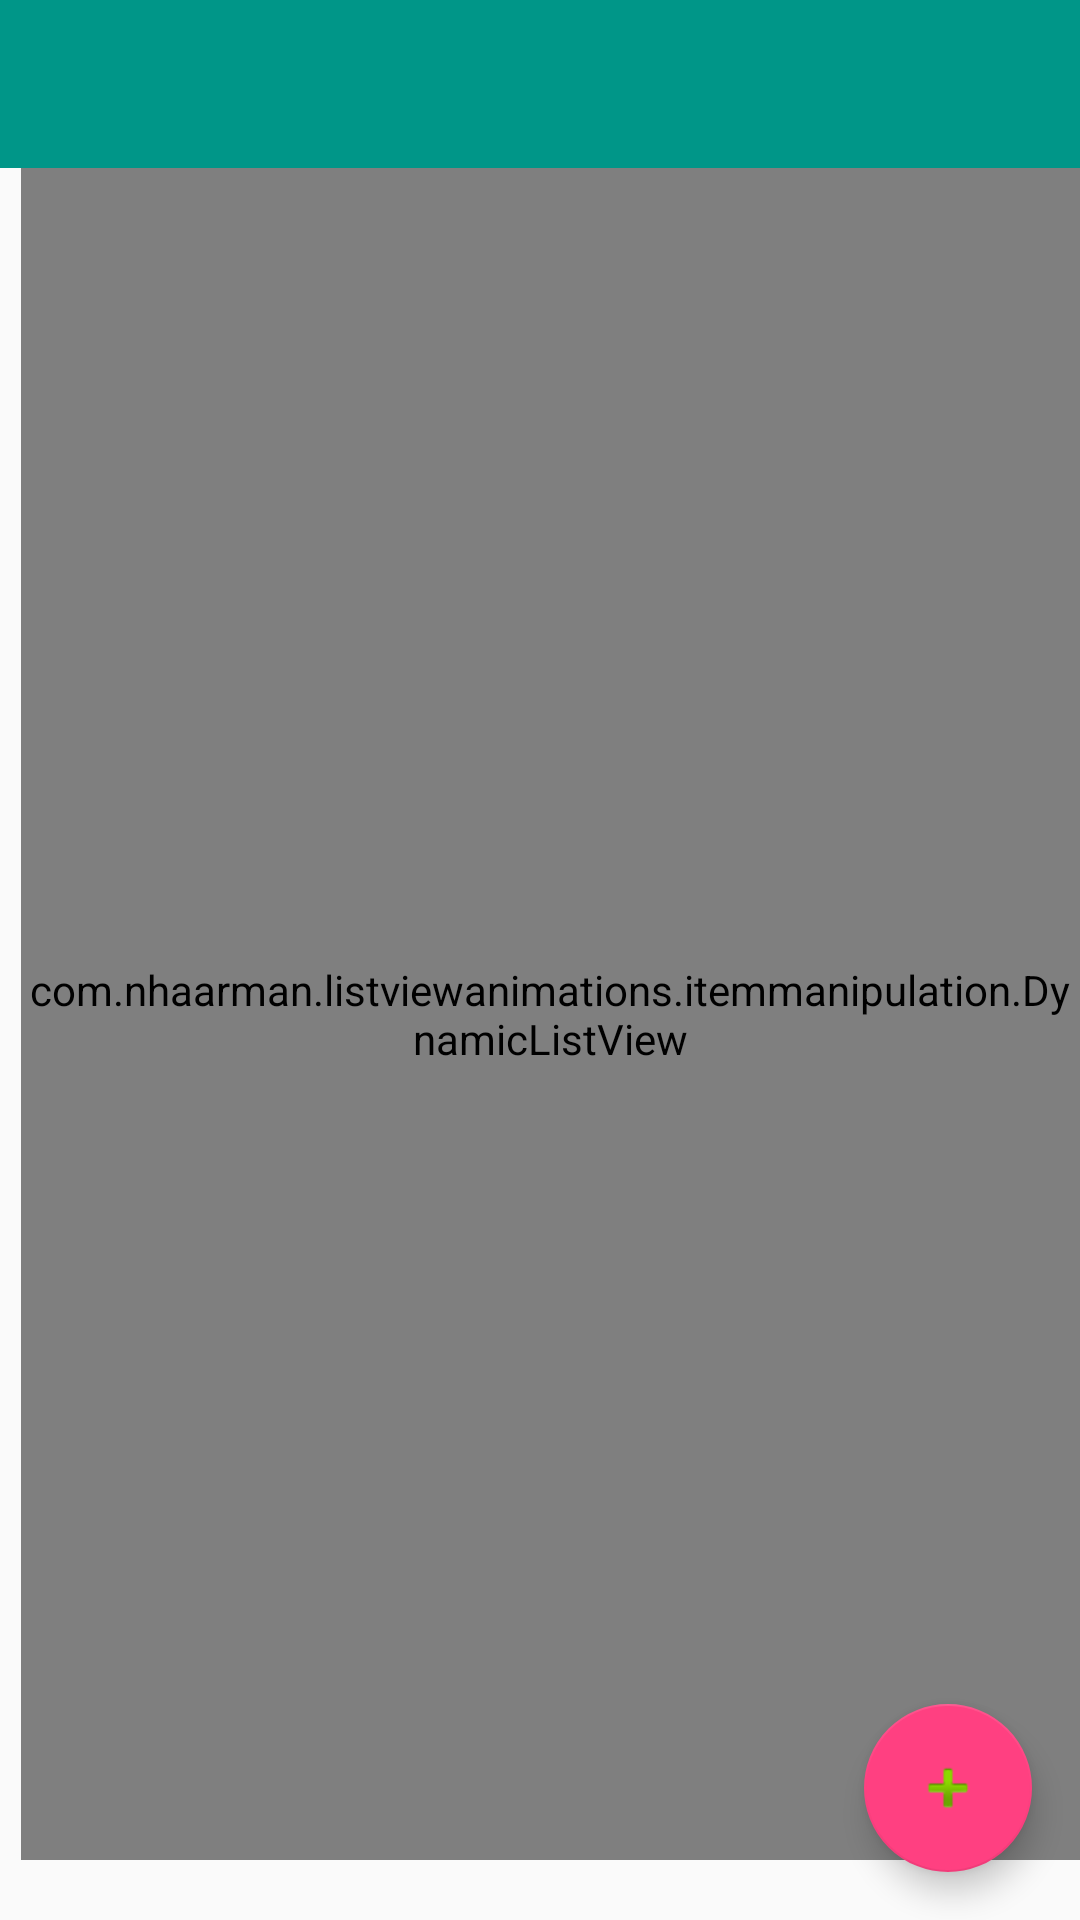

Produce the Android XML layout that renders to this screen, including the resource entries it uses.
<!-- AndroidManifest.xml: application theme AppTheme -->
<!-- res/layout/activity_trash_list_activiy.xml -->
<?xml version="1.0" encoding="utf-8"?>
<android.support.v4.widget.DrawerLayout
android:id="@+id/drawer_layout"
xmlns:android="http://schemas.android.com/apk/res/android"
xmlns:app="http://schemas.android.com/apk/res-auto"
xmlns:tools="http://schemas.android.com/tools"
android:layout_width="match_parent"
android:layout_height="match_parent"
android:fitsSystemWindows="true"
tools:openDrawer="start">

<android.support.design.widget.CoordinatorLayout
    xmlns:android="http://schemas.android.com/apk/res/android"
    android:layout_width="match_parent"
    android:layout_height="match_parent">

    <LinearLayout
        android:layout_width="match_parent"
        android:layout_height="match_parent"
        android:orientation="vertical"
        android:id="@+id/content_panel">

        <android.support.design.widget.AppBarLayout
            android:layout_width="match_parent"
            android:layout_height="wrap_content"
            android:theme="@style/AppTheme.AppBarOverlay">

            <android.support.v7.widget.Toolbar
                android:id="@+id/tool_bar"
                android:layout_width="match_parent"
                app:popupTheme="@style/AppTheme.PopupOverlay"
                android:layout_height="?attr/actionBarSize"
                android:background="?attr/colorPrimary"/>
        </android.support.design.widget.AppBarLayout>

        <LinearLayout
            android:layout_width="fill_parent"
            android:layout_height="match_parent"
            android:gravity="center"
            android:visibility="gone"
            android:id="@+id/noNoteLayout"
            android:orientation="vertical">

            <TextView
                android:layout_width="wrap_content"
                android:layout_height="wrap_content"
                android:layout_gravity="center"
                android:id="@+id/noNote"
                android:text="@string/trashEmpty"/>
        </LinearLayout>

        <com.nhaarman.listviewanimations.itemmanipulation.DynamicListView
            android:id="@+id/dynamiclistview"
            android:layout_width="match_parent"
            android:layout_height="match_parent"
            android:layout_marginBottom="20dp"
            android:layout_marginStart="7dp"
            android:layout_marginLeft="7dp"/>

    </LinearLayout>

    <android.support.design.widget.FloatingActionButton
        android:id="@+id/fab"
        android:layout_width="wrap_content"
        android:layout_height="wrap_content"
        android:layout_gravity="end|bottom"
        android:layout_margin="16dp"
        android:src="@android:drawable/ic_input_add"
        android:clickable="true"/>

</android.support.design.widget.CoordinatorLayout>

</android.support.v4.widget.DrawerLayout>
<!-- resources referenced by this layout -->
<resources>
  <string name="trashEmpty">No note here</string>
  <style name="AppTheme.AppBarOverlay" parent="ThemeOverlay.AppCompat.Dark.ActionBar" />
  <style name="AppTheme.PopupOverlay" parent="ThemeOverlay.AppCompat.Light" />
  <style name="AppTheme" parent="Theme.AppCompat.Light.NoActionBar">
          
          <item name="colorPrimary">@color/colorPrimary</item>
          <item name="colorPrimaryDark">@color/colorPrimaryDark</item>
          <item name="colorAccent">@color/colorAccent</item>
          <item name="android:actionBarDivider">@color/dividerColor</item>
          <item name="android:actionModeBackground">@color/colorPrimaryLight</item>
          <item name="android:actionMenuTextColor">@color/actionMenuTextColor</item>
      </style>
  <color name="colorPrimary">#009688</color>
  <color name="colorPrimaryDark">#00796B</color>
  <color name="colorAccent">#FF4081</color>
  <color name="dividerColor">#B6B6B6</color>
  <color name="colorPrimaryLight">#B2DFDB</color>
  <color name="actionMenuTextColor">#FFFFFF</color>
</resources>
